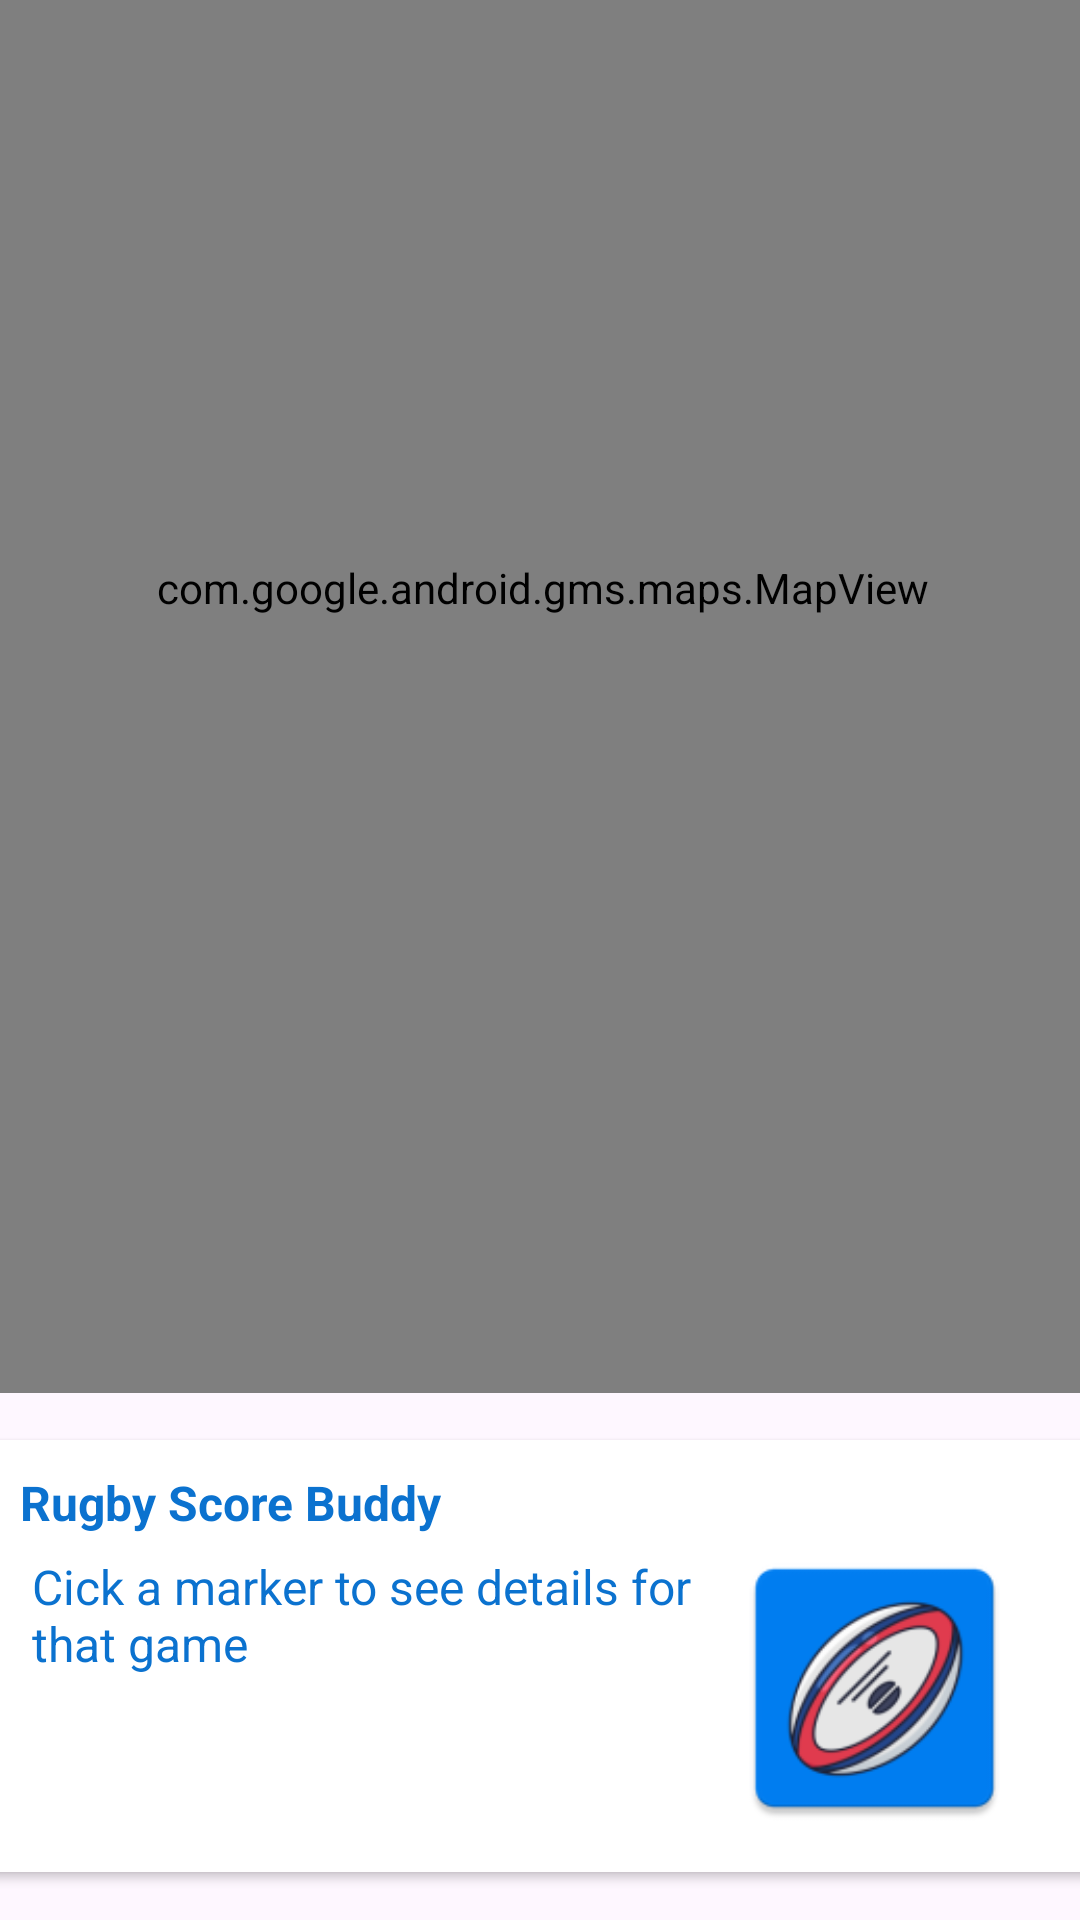

Produce the Android XML layout that renders to this screen, including the resource entries it uses.
<!-- AndroidManifest.xml: application theme Theme.RugbyScoreBuddy -->
<!-- res/layout/content_rugby_score_maps.xml -->
<?xml version="1.0" encoding="utf-8"?>
<androidx.constraintlayout.widget.ConstraintLayout
    xmlns:android="http://schemas.android.com/apk/res/android"
    xmlns:app="http://schemas.android.com/apk/res-auto"
    xmlns:tools="http://schemas.android.com/tools"
    android:layout_width="match_parent"
    android:layout_height="match_parent"
    app:layout_behavior="@string/appbar_scrolling_view_behavior">

    <androidx.cardview.widget.CardView
        android:id="@+id/cardView"
        android:layout_width="380dp"
        android:layout_height="144dp"
        android:layout_marginBottom="16dp"
        app:layout_constraintBottom_toBottomOf="parent"
        app:layout_constraintEnd_toEndOf="parent"
        app:layout_constraintHorizontal_bias="0.483"
        app:layout_constraintStart_toStartOf="parent">

        <androidx.constraintlayout.widget.ConstraintLayout
            android:layout_width="match_parent"
            android:layout_height="match_parent">

            <ImageView
                android:id="@+id/gameImage"
                android:layout_width="127dp"
                android:layout_height="100dp"
                android:layout_marginEnd="16dp"
                android:layout_marginTop="20dp"
                app:layout_constraintBottom_toBottomOf="parent"
                app:layout_constraintEnd_toEndOf="parent"
                app:layout_constraintTop_toTopOf="parent"
                app:layout_constraintVertical_bias="0.529"
                app:srcCompat="@mipmap/ic_rugby_score" />

            <TextView
                android:id="@+id/gameTeams"
                android:layout_width="340dp"
                android:layout_height="28dp"
                android:layout_marginTop="10dp"
                android:layout_marginStart="40dp"
                android:text="@string/app_name"
                android:textColor="@color/colorPrimaryDark"
                android:textSize="16sp"
                android:textStyle="bold"
                app:layout_constraintEnd_toStartOf="@+id/gameImage"
                app:layout_constraintHorizontal_bias="0.172"
                app:layout_constraintStart_toStartOf="parent"
                app:layout_constraintTop_toTopOf="parent" />

            <TextView
                android:id="@+id/gameResults"
                android:layout_width="220dp"
                android:layout_height="80dp"
                android:layout_marginStart="20dp"
                android:text="@string/maps_description"
                android:textColor="@color/colorPrimaryDark"
                android:textSize="16sp"
                app:layout_constraintBottom_toBottomOf="parent"
                app:layout_constraintEnd_toStartOf="@+id/gameImage"
                app:layout_constraintHorizontal_bias="0.172"
                app:layout_constraintStart_toStartOf="parent"
                app:layout_constraintTop_toBottomOf="@+id/gameTeams"
                app:layout_constraintVertical_bias="0.0" />


        </androidx.constraintlayout.widget.ConstraintLayout>
    </androidx.cardview.widget.CardView>

    <com.google.android.gms.maps.MapView
            android:id="@+id/mapView"
            android:layout_width="378dp"
            android:layout_height="537dp"
            android:layout_marginBottom="16dp"
            app:layout_constraintBottom_toTopOf="@+id/cardView"
            app:layout_constraintEnd_toEndOf="parent"
            app:layout_constraintHorizontal_bias="0.484"
            app:layout_constraintStart_toStartOf="parent"
            app:layout_constraintTop_toTopOf="parent"
            app:layout_constraintVertical_bias="1.0" />

</androidx.constraintlayout.widget.ConstraintLayout>
<!-- resources referenced by this layout -->
<resources>
  <color name="colorPrimaryDark">#0B72CF</color>
  <!-- mipmap ic_rugby_score: webp bitmap (mipmap-hdpi, 3402 bytes) -->
  <string name="app_name">Rugby Score Buddy</string>
  <string name="maps_description">Cick a marker to see details for that game</string>
  <style name="Theme.RugbyScoreBuddy" parent="Base.Theme.RugbyScoreBuddy" />
  <style name="Base.Theme.RugbyScoreBuddy" parent="Theme.Material3.DayNight.NoActionBar">
          
          <item name="colorPrimary">@color/colorAccent</item>
          <item name="colorPrimaryVariant">@color/colorPrimaryDark</item>
          <item name="colorOnPrimary">@color/white</item>
          
          <item name="colorOnSecondary">@color/black</item>
          
          <item name="android:statusBarColor">?attr/colorPrimaryVariant</item>
      </style>
  <color name="colorAccent">#007EF2</color>
  <color name="white">#FFFFFFFF</color>
  <color name="black">#FF000000</color>
</resources>
